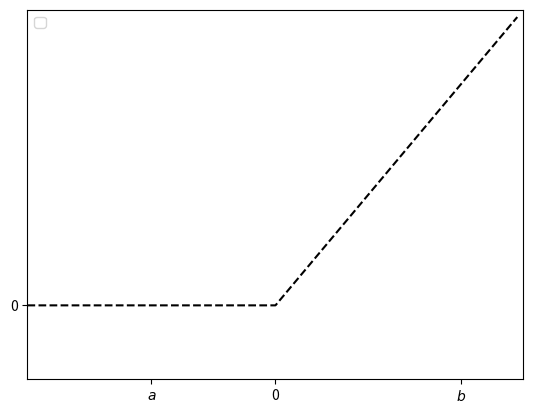
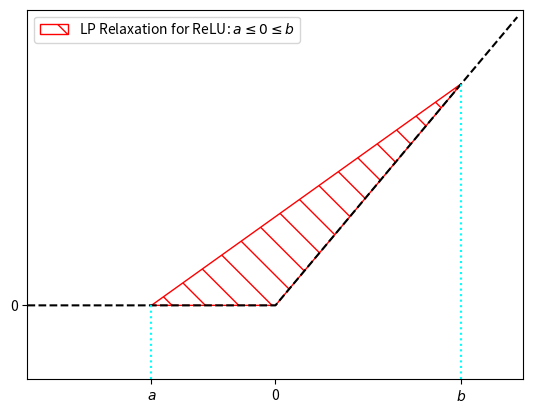
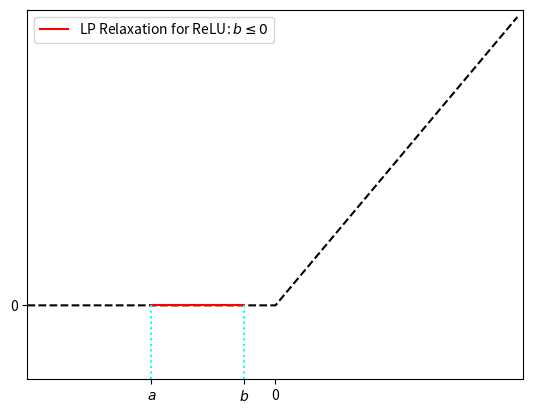
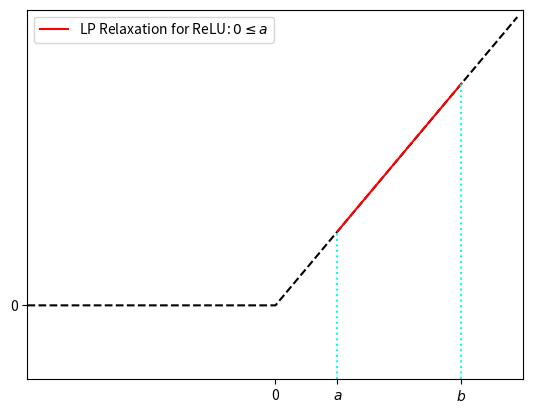

These figures' Python source, in order:
import matplotlib.pyplot as plt
import matplotlib
from matplotlib.patches import Polygon
import numpy as np
import math

def sigmod(x):
    return 1.0/(1.0+np.exp(-x))

def tanh(x):
    y = np.tanh(x)
    return y

def relu(x):
    y = x.copy()
    y[y<0]=0
    return y

def plot_triangle(A, B, C):
    xy = np.array([[A[0], A[1]], [B[0],B[1]], [C[0],C[1]]])
    return Polygon(xy, closed=True, color='r', fill=False, hatch='\\', label="LP Relaxation for ReLU: $a \leq 0\leq b$")

x = np.arange(-4.0,4.0,0.1)
y_relu = relu(x)
y_sigmod = sigmod(x)
y_tanh = tanh(x)

relu_A = (-2., 0.)
relu_B = (0., 0.)
relu_C = (3., 3.)

fig = plt.figure()
plt.plot(x,y_relu,c='k',linestyle='--')
plt.yticks([0], ['0'])
plt.xticks([-2, 0, 3], ['$a$', '0', '$b$'])
plt.ylim([-1,4])
plt.xlim([-4,4])
plt.legend(loc=2)
plt.savefig('relu.pdf',bbox_inches='tight',pad_inches=0.0)
plt.close()

#plt.plot(x,y_sigmod,c='g',label="Sigmod",linestyle='-.')
#plt.plot(x,y_tanh,c='b',label="Tanh")
plt.plot(x,y_relu,c='k',linestyle='--')
plt.gca().add_patch(plot_triangle(relu_A,relu_B,relu_C))
plt.plot([relu_A[0],relu_A[0]], [-1, relu_A[1]], color='cyan', linestyle=':')
plt.plot([relu_C[0],relu_C[0]], [-1, relu_C[1]], color='cyan', linestyle=':')
plt.yticks([0], ['0'])
plt.xticks([-2, 0, 3], ['$a$', '0', '$b$'])
plt.ylim([-1,4])
plt.xlim([-4,4])
plt.legend(loc=2)
plt.savefig('relu_1.pdf',bbox_inches='tight',pad_inches=0.0)
plt.close()


relu_A = (-2., 0.)
relu_C = (-0.5, 0.)
plt.plot(x,y_relu,c='k',linestyle='--')
plt.plot([relu_A[0],relu_C[0]], [relu_A[1],relu_C[1]], color='r', label="LP Relaxation for ReLU: $b \leq 0$")
plt.plot([relu_A[0],relu_A[0]], [-1, relu_A[1]], color='cyan', linestyle=':')
plt.plot([relu_C[0],relu_C[0]], [-1, relu_C[1]], color='cyan', linestyle=':')
plt.yticks([0], ['0'])
plt.xticks([-2, 0, -0.5], ['$a$', '0', '$b$'])
plt.ylim([-1,4])
plt.xlim([-4,4])
plt.legend(loc=2)
plt.savefig('relu_2.pdf',bbox_inches='tight',pad_inches=0.0)
plt.close()


relu_A = (1., 1.)
relu_C = (3., 3.)
plt.plot(x,y_relu,c='k',linestyle='--')
plt.plot([relu_A[0],relu_C[0]], [relu_A[1],relu_C[1]], color='r', label="LP Relaxation for ReLU: $0 \leq a$")
plt.plot([relu_A[0],relu_A[0]], [-1, relu_A[1]], color='cyan', linestyle=':')
plt.plot([relu_C[0],relu_C[0]], [-1, relu_C[1]], color='cyan', linestyle=':')
plt.yticks([0], ['0'])
plt.xticks([1, 0, 3], ['$a$', '0', '$b$'])
plt.ylim([-1,4])
plt.xlim([-4,4])
plt.legend(loc=2)
plt.savefig('relu_3.pdf',bbox_inches='tight',pad_inches=0.0)
plt.close()
